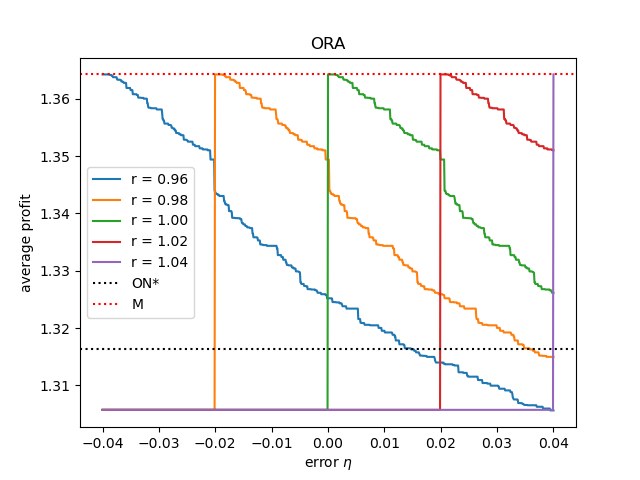

The table this chart was drawn from, first rows:
, eta, pure online, best price, payoff(r=0.96), payoff(r=0.98), payoff(r=1.00), payoff(r=1.02), payoff(r=1.04)
0, -0.04, 1.316, 1.364, 1.364, 1.306, 1.306, 1.306, 1.306
1, -0.03992, 1.316, 1.364, 1.364, 1.306, 1.306, 1.306, 1.306
2, -0.03984, 1.316, 1.364, 1.364, 1.306, 1.306, 1.306, 1.306
3, -0.03976, 1.316, 1.364, 1.364, 1.306, 1.306, 1.306, 1.306
4, -0.03968, 1.316, 1.364, 1.364, 1.306, 1.306, 1.306, 1.306
5, -0.0396, 1.316, 1.364, 1.364, 1.306, 1.306, 1.306, 1.306
6, -0.03952, 1.316, 1.364, 1.364, 1.306, 1.306, 1.306, 1.306
7, -0.03944, 1.316, 1.364, 1.364, 1.306, 1.306, 1.306, 1.306
8, -0.03936, 1.316, 1.364, 1.364, 1.306, 1.306, 1.306, 1.306
9, -0.03928, 1.316, 1.364, 1.364, 1.306, 1.306, 1.306, 1.306
10, -0.0392, 1.316, 1.364, 1.364, 1.306, 1.306, 1.306, 1.306
11, -0.03912, 1.316, 1.364, 1.364, 1.306, 1.306, 1.306, 1.306
12, -0.03904, 1.316, 1.364, 1.364, 1.306, 1.306, 1.306, 1.306
13, -0.03896, 1.316, 1.364, 1.364, 1.306, 1.306, 1.306, 1.306
14, -0.03888, 1.316, 1.364, 1.364, 1.306, 1.306, 1.306, 1.306
15, -0.0388, 1.316, 1.364, 1.364, 1.306, 1.306, 1.306, 1.306
16, -0.03872, 1.316, 1.364, 1.364, 1.306, 1.306, 1.306, 1.306
17, -0.03864, 1.316, 1.364, 1.364, 1.306, 1.306, 1.306, 1.306
18, -0.03856, 1.316, 1.364, 1.364, 1.306, 1.306, 1.306, 1.306
19, -0.03848, 1.316, 1.364, 1.364, 1.306, 1.306, 1.306, 1.306
20, -0.0384, 1.316, 1.364, 1.364, 1.306, 1.306, 1.306, 1.306
21, -0.03832, 1.316, 1.364, 1.364, 1.306, 1.306, 1.306, 1.306
22, -0.03824, 1.316, 1.364, 1.364, 1.306, 1.306, 1.306, 1.306
23, -0.03816, 1.316, 1.364, 1.364, 1.306, 1.306, 1.306, 1.306
24, -0.03808, 1.316, 1.364, 1.364, 1.306, 1.306, 1.306, 1.306
25, -0.038, 1.316, 1.364, 1.364, 1.306, 1.306, 1.306, 1.306
26, -0.03792, 1.316, 1.364, 1.364, 1.306, 1.306, 1.306, 1.306
27, -0.03784, 1.316, 1.364, 1.364, 1.306, 1.306, 1.306, 1.306
28, -0.03776, 1.316, 1.364, 1.364, 1.306, 1.306, 1.306, 1.306
29, -0.03768, 1.316, 1.364, 1.364, 1.306, 1.306, 1.306, 1.306
30, -0.0376, 1.316, 1.364, 1.364, 1.306, 1.306, 1.306, 1.306
31, -0.03752, 1.316, 1.364, 1.364, 1.306, 1.306, 1.306, 1.306
32, -0.03743, 1.316, 1.364, 1.363, 1.306, 1.306, 1.306, 1.306
33, -0.03735, 1.316, 1.364, 1.363, 1.306, 1.306, 1.306, 1.306
34, -0.03727, 1.316, 1.364, 1.363, 1.306, 1.306, 1.306, 1.306
35, -0.03719, 1.316, 1.364, 1.363, 1.306, 1.306, 1.306, 1.306
36, -0.03711, 1.316, 1.364, 1.363, 1.306, 1.306, 1.306, 1.306
37, -0.03703, 1.316, 1.364, 1.363, 1.306, 1.306, 1.306, 1.306
38, -0.03695, 1.316, 1.364, 1.363, 1.306, 1.306, 1.306, 1.306
39, -0.03687, 1.316, 1.364, 1.363, 1.306, 1.306, 1.306, 1.306
40, -0.03679, 1.316, 1.364, 1.363, 1.306, 1.306, 1.306, 1.306
41, -0.03671, 1.316, 1.364, 1.363, 1.306, 1.306, 1.306, 1.306
42, -0.03663, 1.316, 1.364, 1.363, 1.306, 1.306, 1.306, 1.306
43, -0.03655, 1.316, 1.364, 1.363, 1.306, 1.306, 1.306, 1.306
44, -0.03647, 1.316, 1.364, 1.363, 1.306, 1.306, 1.306, 1.306
45, -0.03639, 1.316, 1.364, 1.363, 1.306, 1.306, 1.306, 1.306
46, -0.03631, 1.316, 1.364, 1.363, 1.306, 1.306, 1.306, 1.306
47, -0.03623, 1.316, 1.364, 1.363, 1.306, 1.306, 1.306, 1.306
48, -0.03615, 1.316, 1.364, 1.363, 1.306, 1.306, 1.306, 1.306
49, -0.03607, 1.316, 1.364, 1.363, 1.306, 1.306, 1.306, 1.306
50, -0.03599, 1.316, 1.364, 1.363, 1.306, 1.306, 1.306, 1.306
51, -0.03591, 1.316, 1.364, 1.363, 1.306, 1.306, 1.306, 1.306
52, -0.03583, 1.316, 1.364, 1.363, 1.306, 1.306, 1.306, 1.306
53, -0.03575, 1.316, 1.364, 1.362, 1.306, 1.306, 1.306, 1.306
54, -0.03567, 1.316, 1.364, 1.362, 1.306, 1.306, 1.306, 1.306
55, -0.03559, 1.316, 1.364, 1.362, 1.306, 1.306, 1.306, 1.306
56, -0.03551, 1.316, 1.364, 1.362, 1.306, 1.306, 1.306, 1.306
57, -0.03543, 1.316, 1.364, 1.362, 1.306, 1.306, 1.306, 1.306
58, -0.03535, 1.316, 1.364, 1.362, 1.306, 1.306, 1.306, 1.306
59, -0.03527, 1.316, 1.364, 1.362, 1.306, 1.306, 1.306, 1.306
... 940 more rows
